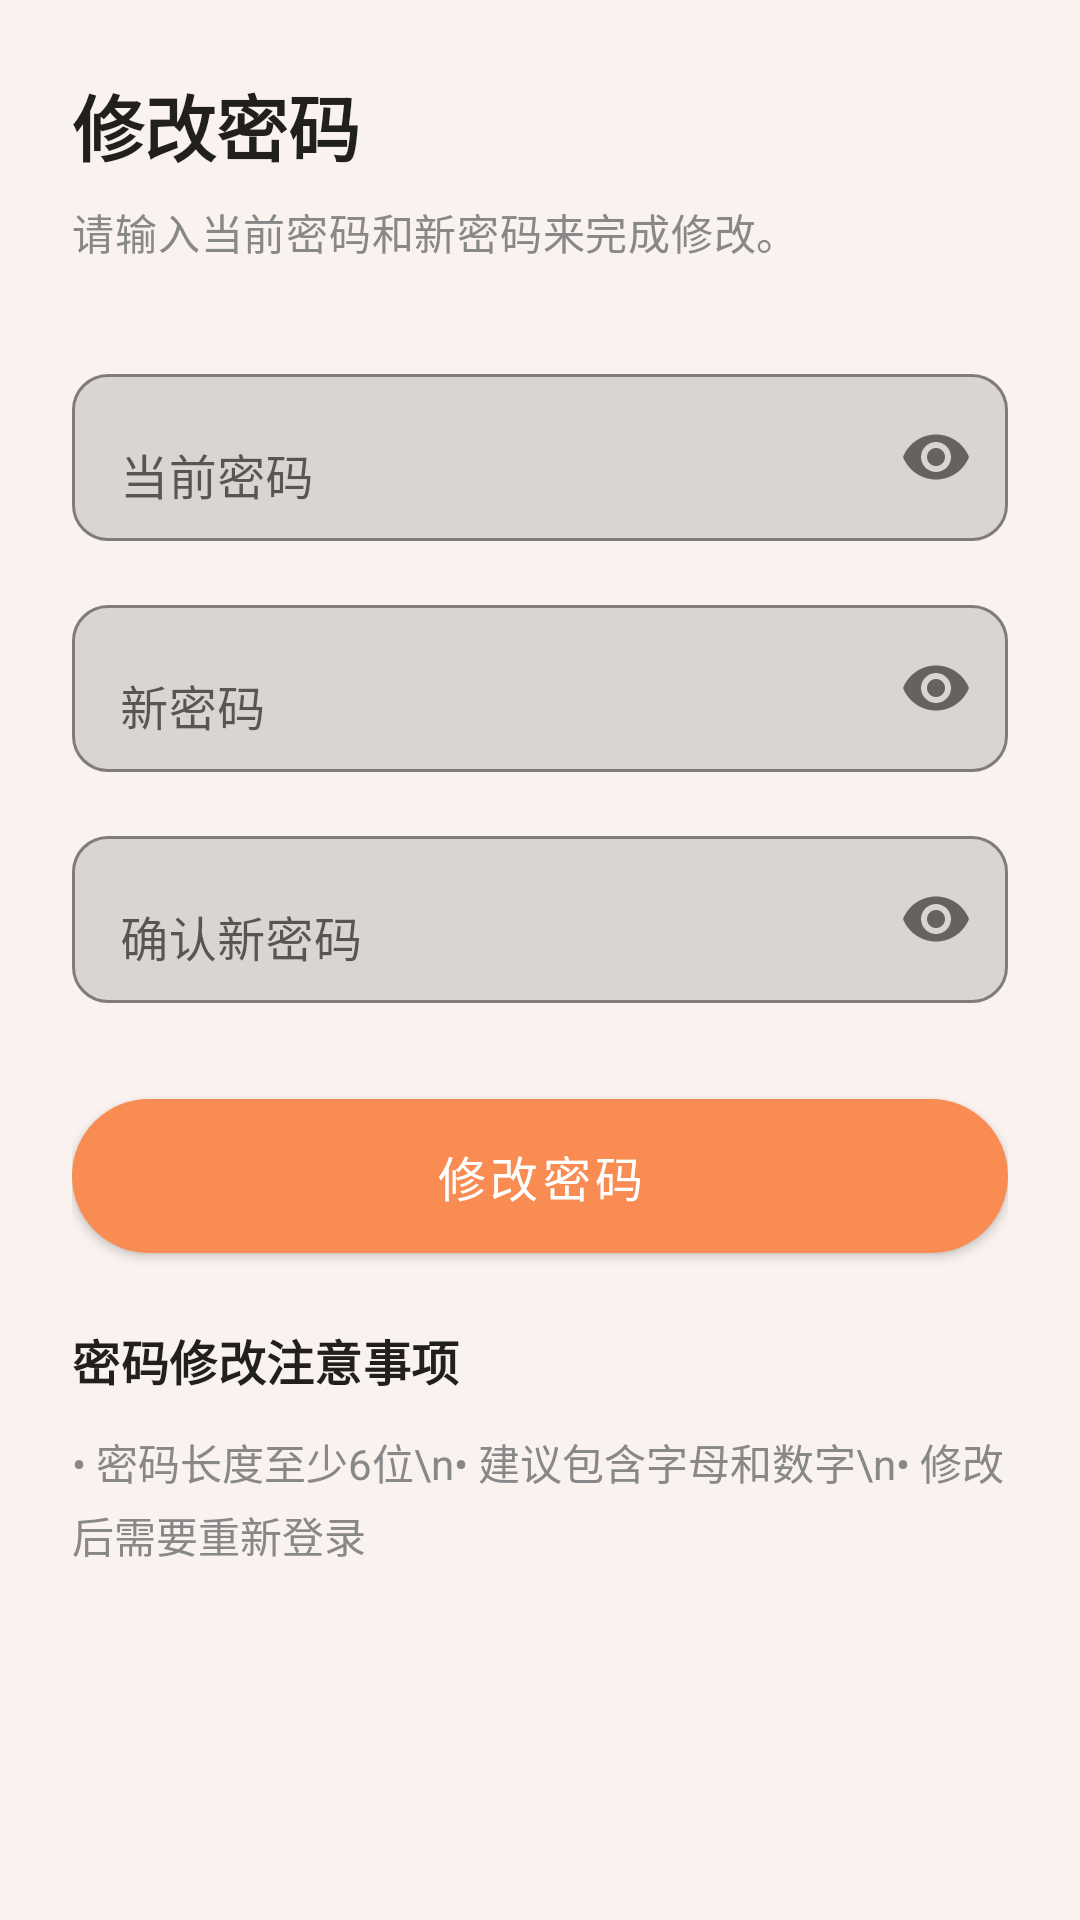

Reconstruct the res/layout file that produces this screen, plus the resources it refers to.
<!-- AndroidManifest.xml: application theme Theme.Poetry -->
<!-- res/layout/fragment_change_password.xml -->
<?xml version="1.0" encoding="utf-8"?>
<androidx.core.widget.NestedScrollView xmlns:android="http://schemas.android.com/apk/res/android"
    xmlns:app="http://schemas.android.com/apk/res-auto"
    android:layout_width="match_parent"
    android:layout_height="match_parent"
    android:background="@color/background_main"
    android:fillViewport="true">

    <LinearLayout
        android:layout_width="match_parent"
        android:layout_height="wrap_content"
        android:orientation="vertical"
        android:padding="24dp">

        <TextView
            android:layout_width="wrap_content"
            android:layout_height="wrap_content"
            android:text="修改密码"
            android:textAppearance="@style/TextAppearance.MaterialComponents.Headline5"
            android:textStyle="bold"
            android:includeFontPadding="false" />

        <TextView
            android:layout_width="wrap_content"
            android:layout_height="wrap_content"
            android:layout_marginTop="8dp"
            android:text="请输入当前密码和新密码来完成修改。"
            android:textAppearance="@style/TextAppearance.MaterialComponents.Body2"
            android:textColor="@color/user_center_text_secondary"
            android:includeFontPadding="false" />

        <com.google.android.material.textfield.TextInputLayout
            android:layout_width="match_parent"
            android:layout_height="wrap_content"
            android:layout_marginTop="32dp"
            android:hint="当前密码"
            app:boxBackgroundMode="outline"
            app:boxCornerRadiusBottomEnd="12dp"
            app:boxCornerRadiusBottomStart="12dp"
            app:boxCornerRadiusTopEnd="12dp"
            app:boxCornerRadiusTopStart="12dp"
            app:boxStrokeColor="@color/text_light_gray"
            app:boxStrokeWidth="1dp"
            app:boxStrokeWidthFocused="2dp"
            app:hintTextColor="@color/user_center_primary"
            app:endIconMode="password_toggle">

            <com.google.android.material.textfield.TextInputEditText
                android:id="@+id/currentPasswordEdit"
                android:layout_width="match_parent"
                android:layout_height="wrap_content"
                android:inputType="textPassword"
                android:maxLines="1" />
        </com.google.android.material.textfield.TextInputLayout>

        <com.google.android.material.textfield.TextInputLayout
            android:layout_width="match_parent"
            android:layout_height="wrap_content"
            android:layout_marginTop="16dp"
            android:hint="新密码"
            app:boxBackgroundMode="outline"
            app:boxCornerRadiusBottomEnd="12dp"
            app:boxCornerRadiusBottomStart="12dp"
            app:boxCornerRadiusTopEnd="12dp"
            app:boxCornerRadiusTopStart="12dp"
            app:boxStrokeColor="@color/text_light_gray"
            app:boxStrokeWidth="1dp"
            app:boxStrokeWidthFocused="2dp"
            app:hintTextColor="@color/user_center_primary"
            app:endIconMode="password_toggle">

            <com.google.android.material.textfield.TextInputEditText
                android:id="@+id/newPasswordEdit"
                android:layout_width="match_parent"
                android:layout_height="wrap_content"
                android:inputType="textPassword"
                android:maxLines="1" />
        </com.google.android.material.textfield.TextInputLayout>

        <com.google.android.material.textfield.TextInputLayout
            android:layout_width="match_parent"
            android:layout_height="wrap_content"
            android:layout_marginTop="16dp"
            android:hint="确认新密码"
            app:boxBackgroundMode="outline"
            app:boxCornerRadiusBottomEnd="12dp"
            app:boxCornerRadiusBottomStart="12dp"
            app:boxCornerRadiusTopEnd="12dp"
            app:boxCornerRadiusTopStart="12dp"
            app:boxStrokeColor="@color/text_light_gray"
            app:boxStrokeWidth="1dp"
            app:boxStrokeWidthFocused="2dp"
            app:hintTextColor="@color/user_center_primary"
            app:endIconMode="password_toggle">

            <com.google.android.material.textfield.TextInputEditText
                android:id="@+id/confirmPasswordEdit"
                android:layout_width="match_parent"
                android:layout_height="wrap_content"
                android:inputType="textPassword"
                android:maxLines="1" />
        </com.google.android.material.textfield.TextInputLayout>

        <com.google.android.material.button.MaterialButton
            android:id="@+id/changePasswordButton"
            android:layout_width="match_parent"
            android:layout_height="wrap_content"
            android:layout_marginTop="32dp"
            android:insetTop="0dp"
            android:insetBottom="0dp"
            android:paddingTop="14dp"
            android:paddingBottom="14dp"
            android:text="修改密码"
            android:textColor="@android:color/white"
            android:textSize="16sp"
            app:backgroundTint="@color/user_center_primary"
            app:cornerRadius="28dp" />

        <TextView
            android:layout_width="wrap_content"
            android:layout_height="wrap_content"
            android:layout_marginTop="24dp"
            android:text="密码修改注意事项"
            android:textAppearance="@style/TextAppearance.MaterialComponents.Subtitle1"
            android:textStyle="bold" />

        <TextView
            android:layout_width="match_parent"
            android:layout_height="wrap_content"
            android:layout_marginTop="12dp"
            android:text="• 密码长度至少6位\n• 建议包含字母和数字\n• 修改后需要重新登录"
            android:textColor="@color/user_center_text_secondary"
            android:lineSpacingExtra="4dp" />
    </LinearLayout>
</androidx.core.widget.NestedScrollView>
<!-- resources referenced by this layout -->
<resources>
  <color name="background_main">#F9F2EF</color>
  <color name="text_light_gray">#BBBBBB</color>
  <color name="user_center_primary">#F98C53</color>
  <color name="user_center_text_secondary">#888888</color>
  <style name="Theme.Poetry" parent="Theme.MaterialComponents.DayNight.NoActionBar">
          <item name="colorPrimary">@color/purple_500</item>
          <item name="colorPrimaryVariant">@color/purple_700</item>
          <item name="colorOnPrimary">@color/white</item>
          <item name="colorSecondary">@color/teal_200</item>
          <item name="colorSecondaryVariant">@color/teal_700</item>
          <item name="colorOnSecondary">@color/black</item>
          <item name="android:statusBarColor">?attr/colorPrimaryVariant</item>
          <item name="android:navigationBarColor">@android:color/white</item>
          <item name="toolbarStyle">@style/Widget.MaterialComponents.Toolbar.Primary</item>
          <item name="materialCardViewStyle">@style/Widget.MaterialComponents.CardView</item>
      </style>
  <color name="purple_500">#FF6200EE</color>
  <color name="purple_700">#FF3700B3</color>
  <color name="white">#FFFFFFFF</color>
  <color name="teal_200">#FF03DAC5</color>
  <color name="teal_700">#FF018786</color>
  <color name="black">#FF000000</color>
</resources>
